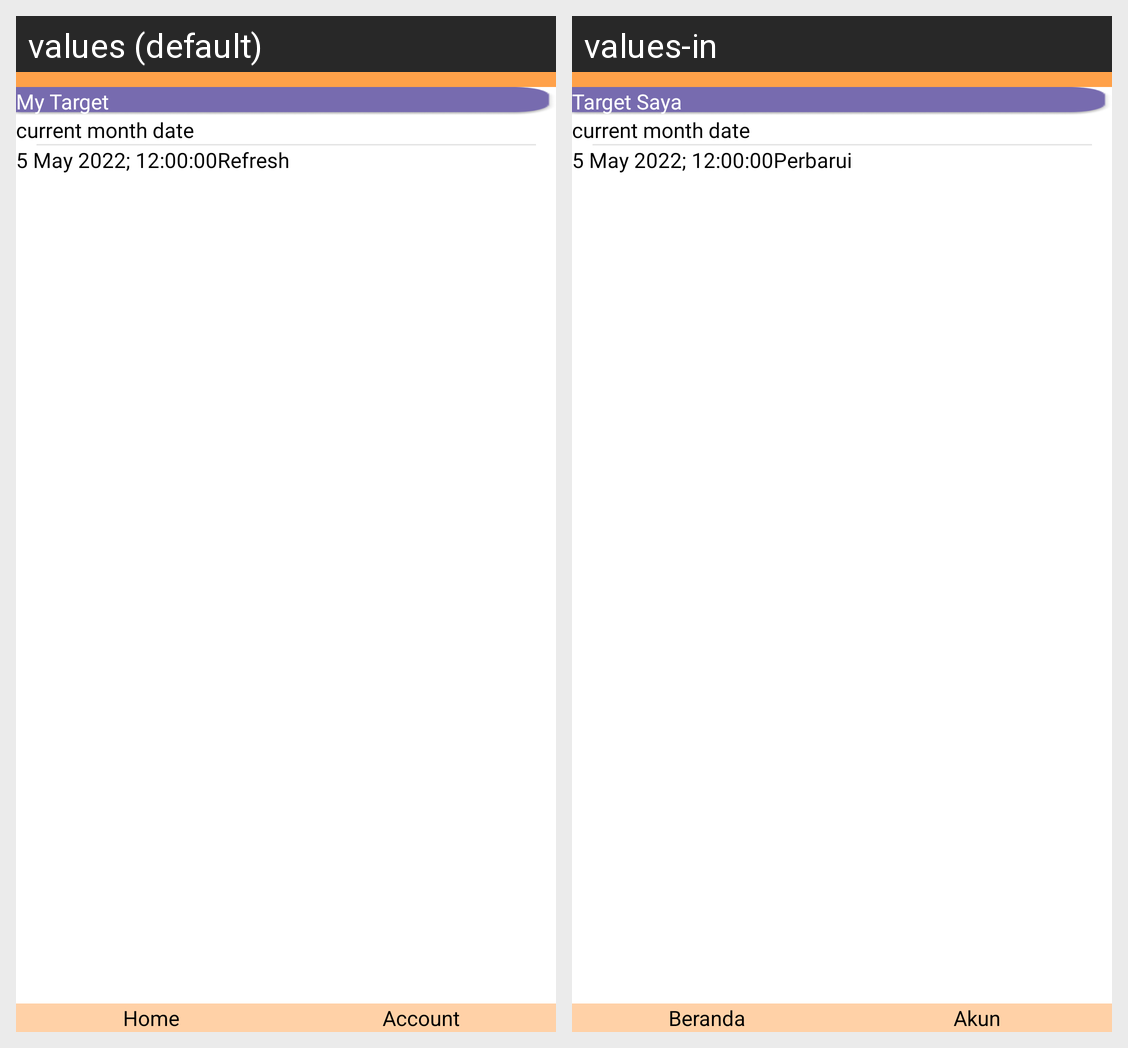

This grid shows one Android layout under two languages. Give, for every string resource on the screen, its name, the default text and each shown locale's text.
Android screen res/layout/activity_my_target.xml rendered under 2 locales, left to right: values (default), values-in. Device: Nexus 5 (rendered at 1080×1920; each locale shown at half size, 540×960, under a caption strip naming it); theme Theme.Seemai.
Strings drawn on this screen, with the default value and each locale's value (text and hints the layout hard-codes, and strings that could not be matched under every locale, appear in the picture but are not listed):

refresh
  values: Refresh
  values-in: Perbarui

myTarget
  values: My Target
  values-in: Target Saya

home
  values: Home
  values-in: Beranda

account
  values: Account
  values-in: Akun
